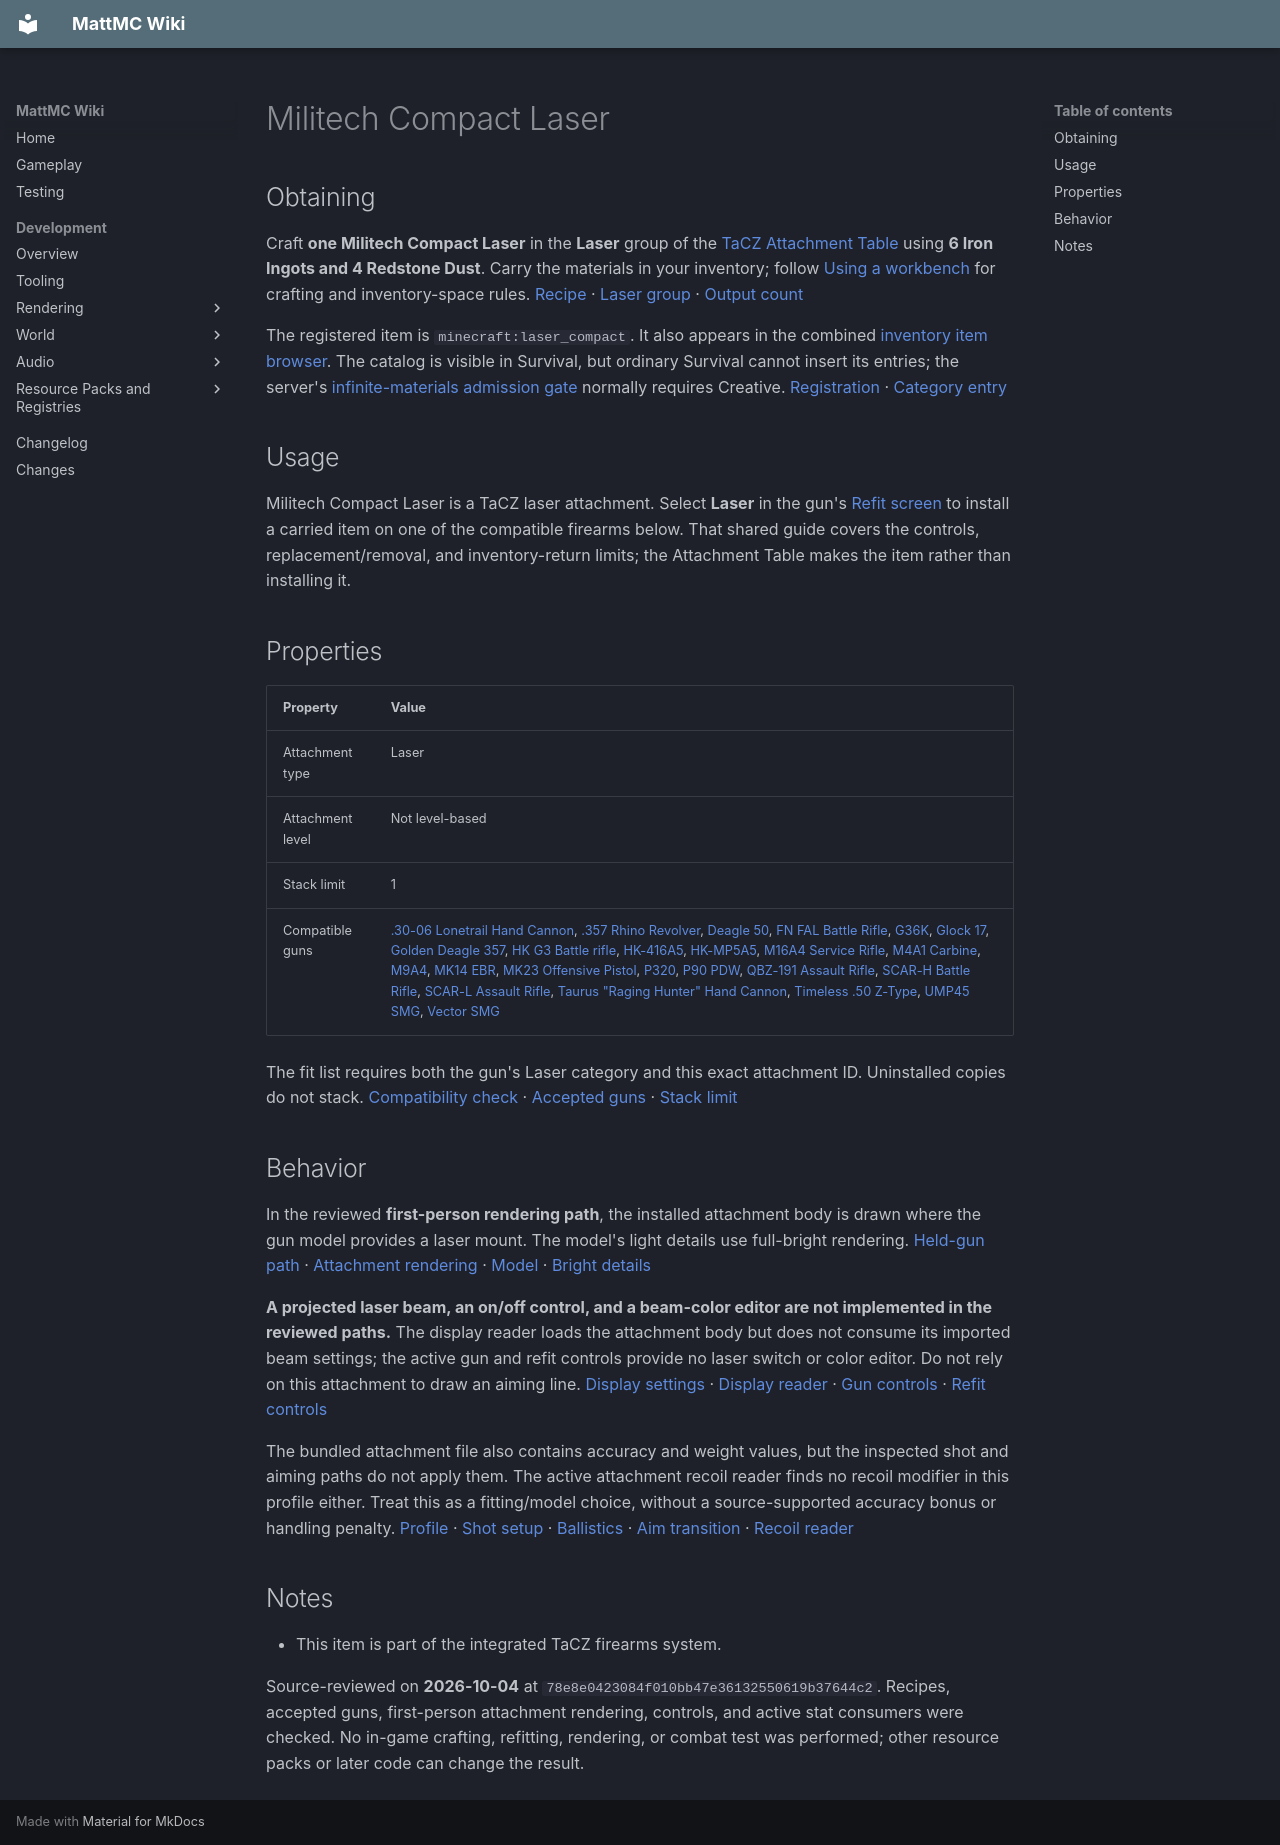

repository: HungLo2020/MattMC · page: gameplay/items/MilitechCompactLaser/index.html · generator: mkdocs

# Militech Compact Laser

## Obtaining

Craft **one Militech Compact Laser** in the **Laser** group of the [TaCZ Attachment Table](../blocks/TaCZWorkbenches.md#attachment-table) using **6 Iron Ingots and 4 Redstone Dust**. Carry the materials in your inventory; follow [Using a workbench](../blocks/TaCZWorkbenches.md#using-a-workbench) for crafting and inventory-space rules. [Recipe][recipe] · [Laser group][index] · [Output count][output]

The registered item is `minecraft:laser_compact`. It also appears in the combined [inventory item browser](../mechanics/InventoryBrowser.md#finding-and-requesting-an-item). The catalog is visible in Survival, but ordinary Survival cannot insert its entries; the server's [infinite-materials admission gate](../mechanics/InventoryBrowser.md#mode-and-permission-limits) normally requires Creative. [Registration][registration] · [Category entry][creative]

## Usage

Militech Compact Laser is a TaCZ laser attachment. Select **Laser** in the gun's [Refit screen](../mechanics/TaCZFirearms.md#refitting-attachments) to install a carried item on one of the compatible firearms below. That shared guide covers the controls, replacement/removal, and inventory-return limits; the Attachment Table makes the item rather than installing it.

## Properties

| Property | Value |
| --- | --- |
| Attachment type | Laser |
| Attachment level | Not level-based |
| Stack limit | 1 |
| Compatible guns | [.30-06 Lonetrail Hand Cannon](3006LonetrailHandCannon.md), [.357 Rhino Revolver](357RhinoRevolver.md), [Deagle 50](Deagle50.md), [FN FAL Battle Rifle](FNFALBattleRifle.md), [G36K](G36K.md), [Glock 17](Glock17.md), [Golden Deagle 357](GoldenDeagle357.md), [HK G3 Battle rifle](HKG3Battlerifle.md), [HK-416A5](HK416A5.md), [HK-MP5A5](HKMP5A5.md), [M16A4 Service Rifle](M16A4ServiceRifle.md), [M4A1 Carbine](M4A1Carbine.md), [M9A4](M9A4.md), [MK14 EBR](MK14EBR.md), [MK23 Offensive Pistol](MK23OffensivePistol.md), [P320](P320.md), [P90 PDW](P90PDW.md), [QBZ-191 Assault Rifle](QBZ191AssaultRifle.md), [SCAR-H Battle Rifle](SCARHBattleRifle.md), [SCAR-L Assault Rifle](SCARLAssaultRifle.md), [Taurus "Raging Hunter" Hand Cannon](TaurusRagingHunterHandCannon.md), [Timeless .50 Z-Type](Timeless50ZType.md), [UMP45 SMG](UMP45SMG.md), [Vector SMG](VectorSMG.md) |

The fit list requires both the gun's Laser category and this exact attachment ID. Uninstalled copies do not stack. [Compatibility check][compatibility] · [Accepted guns][fits] · [Stack limit][registration]

## Behavior

In the reviewed **first-person rendering path**, the installed attachment body is drawn where the gun model provides a laser mount. The model's light details use full-bright rendering. [Held-gun path][first-person] · [Attachment rendering][renderer] · [Model][geometry] · [Bright details][full-bright]

**A projected laser beam, an on/off control, and a beam-color editor are not implemented in the reviewed paths.** The display reader loads the attachment body but does not consume its imported beam settings; the active gun and refit controls provide no laser switch or color editor. Do not rely on this attachment to draw an aiming line. [Display settings][display] · [Display reader][display-reader] · [Gun controls][controls] · [Refit controls][refit-controls]

The bundled attachment file also contains accuracy and weight values, but the inspected shot and aiming paths do not apply them. The active attachment recoil reader finds no recoil modifier in this profile either. Treat this as a fitting/model choice, without a source-supported accuracy bonus or handling penalty. [Profile][profile] · [Shot setup][shot] · [Ballistics][ballistics] · [Aim transition][aim] · [Recoil reader][recoil]

## Notes

* This item is part of the integrated TaCZ firearms system.

Source-reviewed on **2026-10-04** at `78e8e0423084f010bb47e36132550619b37644c2`. Recipes, accepted guns, first-person attachment rendering, controls, and active stat consumers were checked. No in-game crafting, refitting, rendering, or combat test was performed; other resource packs or later code can change the result.

[recipe]: https://github.com/HungLo2020/MattMC/blob/78e8e0423084f010bb47e36132550619b37644c2/src/main/resources/data/minecraft/recipes/attachments/laser_compact.json
[index]: https://github.com/HungLo2020/MattMC/blob/78e8e0423084f010bb47e36132550619b37644c2/src/main/resources/data/minecraft/index/attachments/laser_compact.json
[output]: https://github.com/HungLo2020/MattMC/blob/78e8e0423084f010bb47e36132550619b37644c2/src/main/java/net/minecraft/world/item/crafting/TaczWorkbenchRecipe.java#L124-L174
[registration]: https://github.com/HungLo2020/MattMC/blob/78e8e0423084f010bb47e36132550619b37644c2/src/main/java/net/minecraft/world/item/Items.java#L2724-L2737
[creative]: https://github.com/HungLo2020/MattMC/blob/78e8e0423084f010bb47e36132550619b37644c2/src/main/java/net/minecraft/world/item/CreativeModeTabs.java#L1663-L1671
[compatibility]: https://github.com/HungLo2020/MattMC/blob/78e8e0423084f010bb47e36132550619b37644c2/src/main/java/net/minecraft/world/item/TaczMvpGunItem.java#L54-L67
[fits]: https://github.com/HungLo2020/MattMC/blob/78e8e0423084f010bb47e36132550619b37644c2/src/main/java/net/minecraft/world/item/TaczGunDefinitions.java#L10-L74
[first-person]: https://github.com/HungLo2020/MattMC/blob/78e8e0423084f010bb47e36132550619b37644c2/src/main/java/net/minecraft/client/renderer/ItemInHandRenderer.java#L669-L696
[renderer]: https://github.com/HungLo2020/MattMC/blob/78e8e0423084f010bb47e36132550619b37644c2/src/main/java/net/minecraft/client/renderer/special/TaczGlock17SpecialRenderer.java#L524-L620
[geometry]: https://github.com/HungLo2020/MattMC/blob/78e8e0423084f010bb47e36132550619b37644c2/src/main/resources/assets/minecraft/geo_models/attachment/laser_compact_geo.json
[full-bright]: https://github.com/HungLo2020/MattMC/blob/78e8e0423084f010bb47e36132550619b37644c2/src/main/java/net/minecraft/client/renderer/special/TaczGlock17SpecialRenderer.java#L325-L368
[display]: https://github.com/HungLo2020/MattMC/blob/78e8e0423084f010bb47e36132550619b37644c2/src/main/resources/assets/minecraft/display/attachments/laser_compact_display.json
[display-reader]: https://github.com/HungLo2020/MattMC/blob/78e8e0423084f010bb47e36132550619b37644c2/src/main/java/net/minecraft/client/tacz/TaczScopeData.java#L105-L127
[controls]: https://github.com/HungLo2020/MattMC/blob/78e8e0423084f010bb47e36132550619b37644c2/src/main/java/net/minecraft/client/tacz/TaczClientInputHandler.java#L36-L106
[refit-controls]: https://github.com/HungLo2020/MattMC/blob/78e8e0423084f010bb47e36132550619b37644c2/src/main/java/net/minecraft/client/tacz/TaczGunRefitScreen.java#L78-L112
[profile]: https://github.com/HungLo2020/MattMC/blob/78e8e0423084f010bb47e36132550619b37644c2/src/main/resources/data/minecraft/data/attachments/laser_compact_data.json
[shot]: https://github.com/HungLo2020/MattMC/blob/78e8e0423084f010bb47e36132550619b37644c2/src/main/java/net/minecraft/world/item/TaczMvpGunItem.java#L146-L175
[ballistics]: https://github.com/HungLo2020/MattMC/blob/78e8e0423084f010bb47e36132550619b37644c2/src/main/java/net/minecraft/world/item/TaczGunBallistics.java#L40-L77
[aim]: https://github.com/HungLo2020/MattMC/blob/78e8e0423084f010bb47e36132550619b37644c2/src/main/java/net/minecraft/client/tacz/TaczGlock17AnimationController.java#L12-L61
[recoil]: https://github.com/HungLo2020/MattMC/blob/78e8e0423084f010bb47e36132550619b37644c2/src/main/java/net/minecraft/world/item/TaczGunBallistics.java#L285-L315
